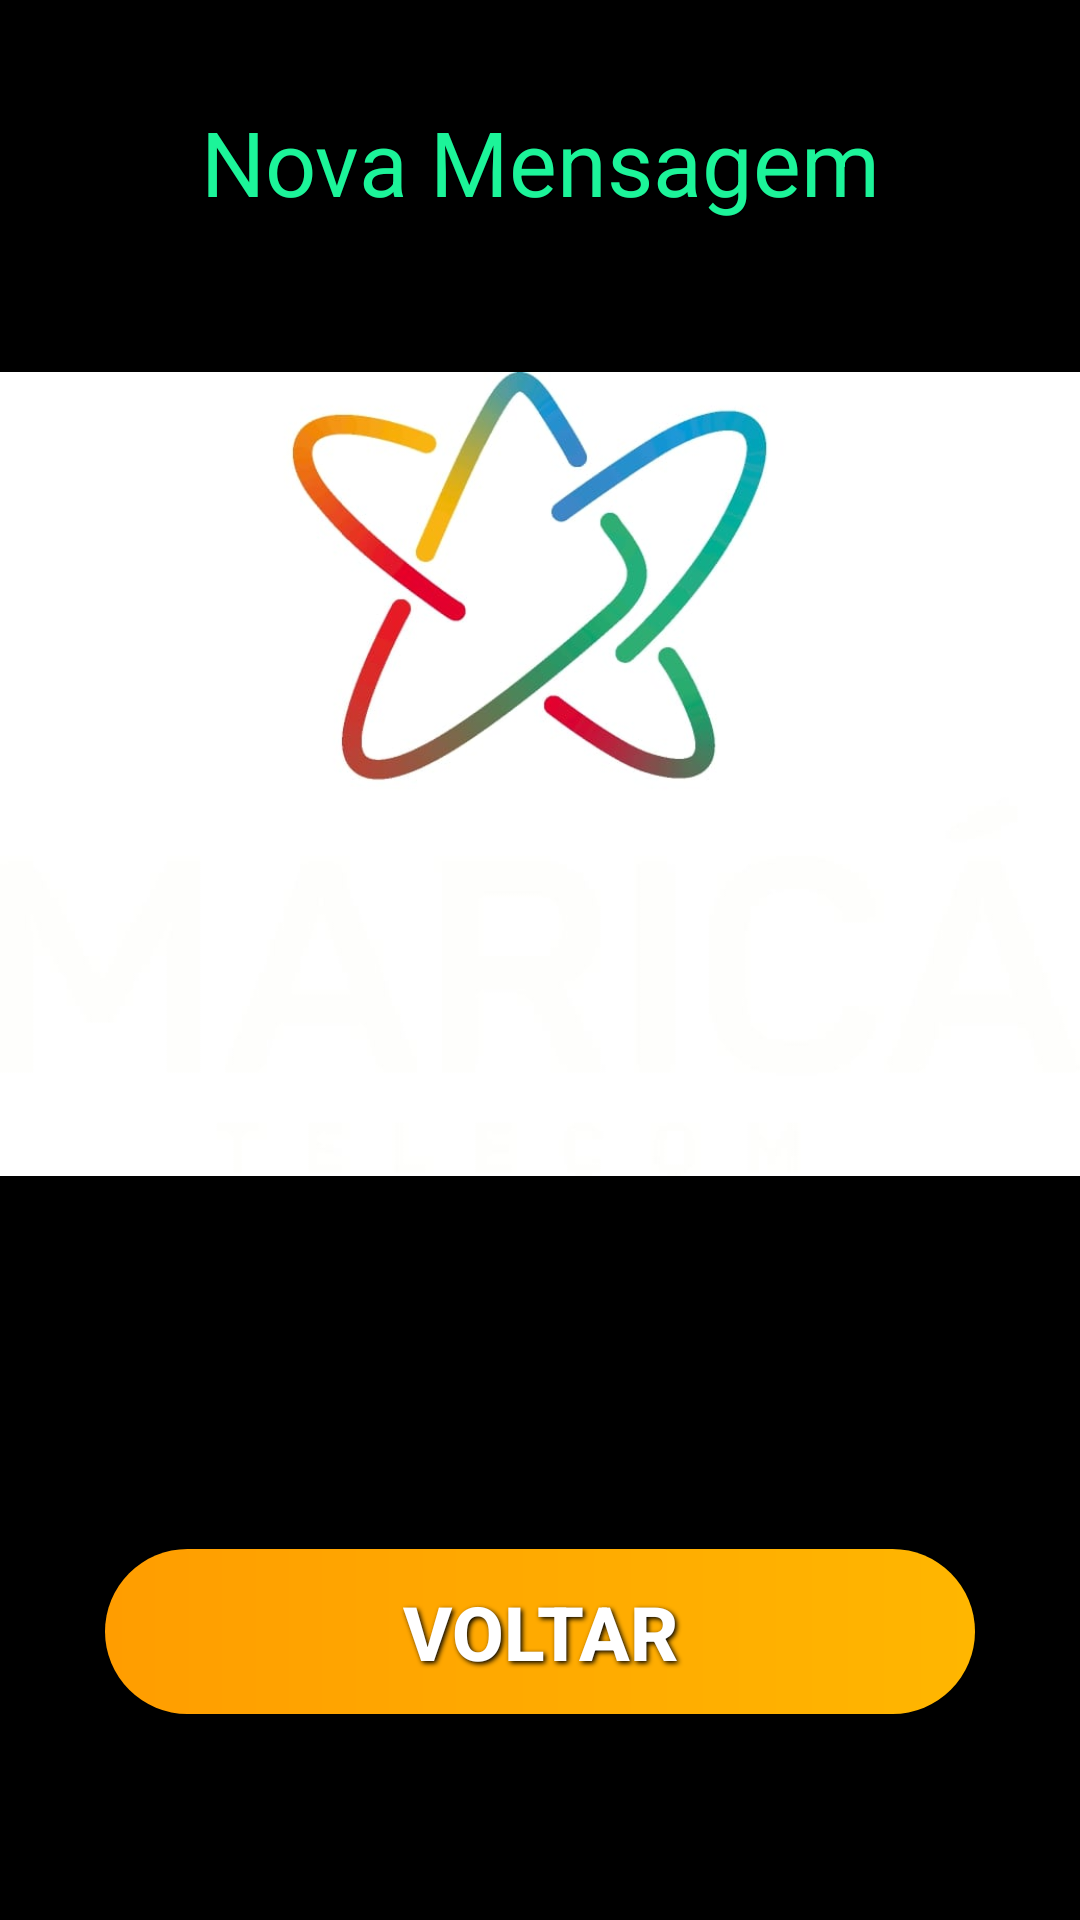

Write the Android layout XML for this screen, with the resource values it uses.
<!-- AndroidManifest.xml: application theme Theme.FCMPushNotification.NoActionBar -->
<!-- res/layout/notification_screen.xml -->
<?xml version="1.0" encoding="utf-8"?>
<ScrollView xmlns:android="http://schemas.android.com/apk/res/android"
    xmlns:app="http://schemas.android.com/apk/res-auto"
    xmlns:tools="http://schemas.android.com/tools"
    android:layout_width="fill_parent"
    android:layout_height="fill_parent"
    android:fillViewport="true">

    <androidx.constraintlayout.widget.ConstraintLayout
        android:layout_width="match_parent"
        android:layout_height="match_parent"
        android:background="@color/black"
        tools:context=".NotificationScreen">

        <TextView
            android:id="@+id/textView"
            android:layout_width="wrap_content"
            android:layout_height="wrap_content"
            android:layout_marginVertical="25dp"
            android:text="Nova Mensagem"
            android:textColor="#1cf499"
            android:textSize="30sp"
            app:layout_constraintBottom_toTopOf="@+id/img_notif"
            app:layout_constraintEnd_toEndOf="parent"
            app:layout_constraintStart_toStartOf="parent"
            app:layout_constraintTop_toTopOf="parent" />

        <ImageView
            android:id="@+id/img_notif"
            android:layout_width="match_parent"
            android:layout_height="300dp"
            app:layout_constraintBottom_toTopOf="@+id/desc"
            app:layout_constraintTop_toBottomOf="@+id/textView"
            app:srcCompat="@drawable/marica" />

        <TextView
            android:id="@+id/desc"
            android:layout_width="wrap_content"
            android:layout_height="wrap_content"
            android:layout_marginVertical="30dp"
            android:paddingHorizontal="20dp"
            android:text=""
            android:textColor="#ecf0f1"
            android:textSize="23sp"
            app:layout_constraintBottom_toTopOf="@+id/back_notif_btn"
            app:layout_constraintEnd_toEndOf="parent"
            app:layout_constraintStart_toStartOf="parent"
            app:layout_constraintTop_toBottomOf="@+id/img_notif" />

        <Button
            android:id="@+id/back_notif_btn"
            android:layout_width="290dp"
            android:layout_height="55dp"
            android:layout_centerInParent="true"
            android:layout_marginBottom="60dp"
            android:background="@drawable/newuimain"
            android:clickable="true"
            android:focusable="true"
            android:foreground="?attr/selectableItemBackground"
            android:gravity="center"
            android:padding="10dp"
            android:shadowColor="@color/black"
            android:shadowDx="2"
            android:shadowDy="2"
            android:shadowRadius="4"
            android:text="VOLTAR"
            android:textColor="@color/white"
            android:textSize="25sp"
            android:textStyle="bold"
            app:layout_constraintBottom_toBottomOf="parent"
            app:layout_constraintEnd_toEndOf="parent"
            app:layout_constraintStart_toStartOf="parent"
            app:layout_constraintTop_toBottomOf="@+id/desc" />
    </androidx.constraintlayout.widget.ConstraintLayout>
</ScrollView>
<!-- resources referenced by this layout -->
<resources>
  <!-- drawable marica: jpg bitmap (drawable, 21694 bytes) -->
  <!-- drawable newuimain (drawable) -->
  <shape xmlns:android="http://schemas.android.com/apk/res/android"
      android:shape="rectangle" >
      <gradient android:startColor="#ffb600" android:centerColor="#fa0" android:endColor="#ff9d00" android:angle="180" />
      <corners android:radius="60dp" />
  </shape>
  <style name="Theme.FCMPushNotification.NoActionBar">
          <item name="windowActionBar">false</item>
          <item name="windowNoTitle">true</item>
      </style>
  <!-- not gathered from this repository: default colours our renderer supplied (Android Studio template values) -->
  <color name="black">#FF000000</color>
  <color name="white">#FFFFFFFF</color>
</resources>
